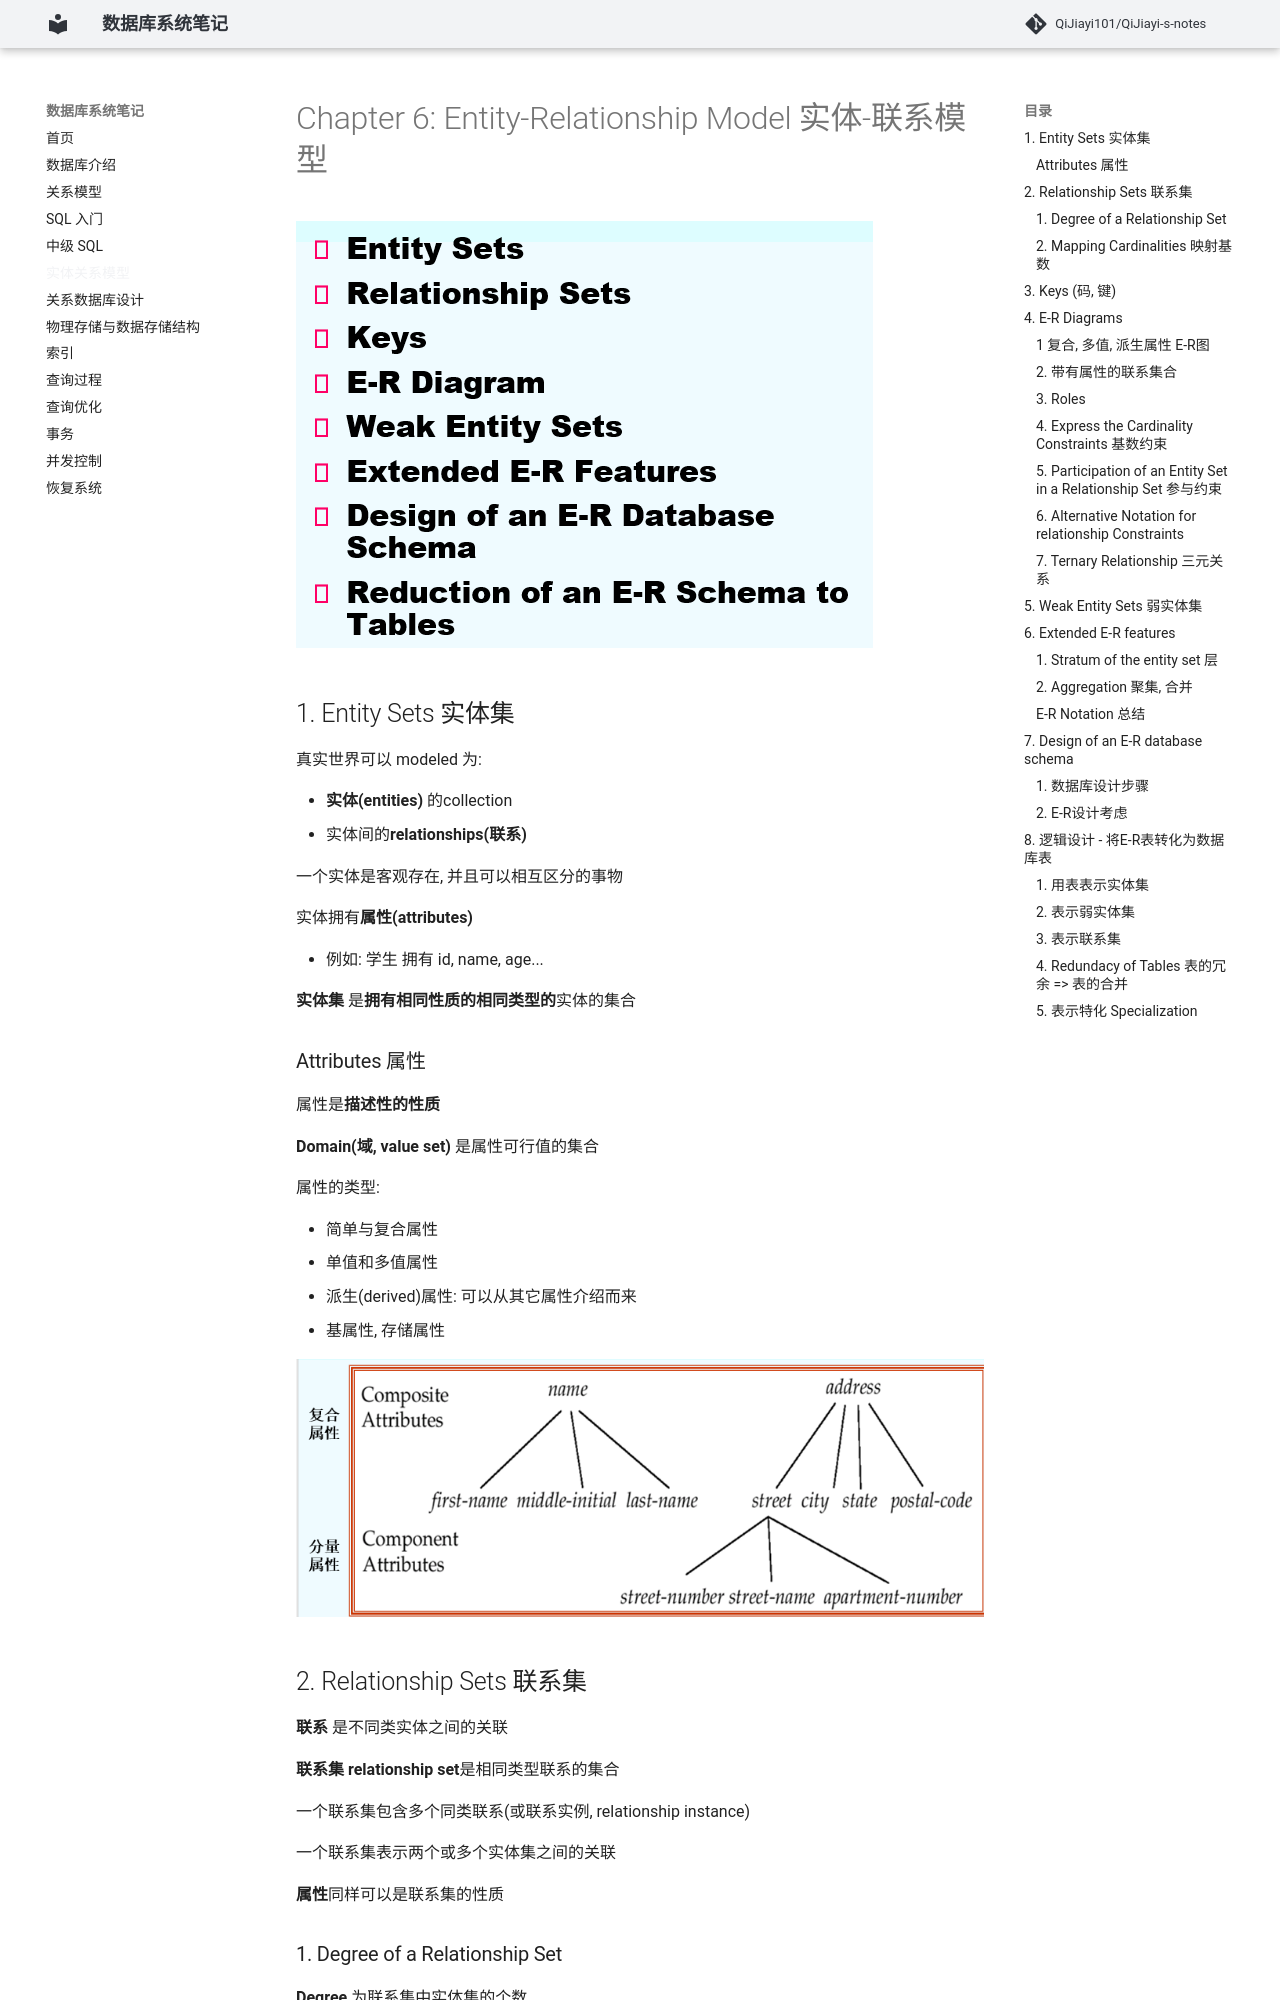

repository: QiJiayi101/QiJiayi-s-notes · page: 6. Entity-Relationship Model/index.html · generator: mkdocs

# Chapter 6: Entity-Relationship Model 实体-联系模型

![image-20260412220110815](images/image-20260412220110815.png)

## 1. Entity Sets 实体集

真实世界可以 modeled 为:

- **实体(entities)** 的collection
- 实体间的**relationships(联系)**

一个实体是客观存在, 并且可以相互区分的事物

实体拥有**属性(attributes)**

- 例如: 学生 拥有 id, name, age...

**实体集** 是**拥有相同性质的相同类型的**实体的集合

### Attributes 属性

属性是**描述性的性质**

**Domain(域, value set)** 是属性可行值的集合

属性的类型:

- 简单与复合属性
- 单值和多值属性
- 派生(derived)属性: 可以从其它属性介绍而来
  - 基属性, 存储属性

![image-20260413180920281](images/image-20260413180920281.png)

## 2. Relationship Sets 联系集

**联系** 是不同类实体之间的关联

**联系集 relationship set**是相同类型联系的集合

一个联系集包含多个同类联系(或联系实例, relationship instance)

一个联系集表示两个或多个实体集之间的关联

**属性**同样可以是联系集的性质

### 1. Degree of a Relationship Set

**Degree** 为联系集中实体集的个数

- 涉及两个实体集的是**binary**(或者 degree two) (二元联系)
